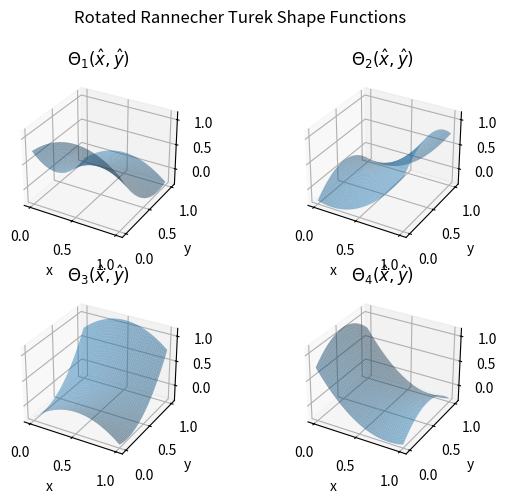

This chart was generated by the following Python code:
import numpy as np
import matplotlib.pyplot as plt
from mpl_toolkits.mplot3d import Axes3D

fig = plt.figure()
# ax = plt.axes(projection='3d')
# fig, axs = plt.subplots(2, 2, sharex=True, sharey=True, projection='3d')
ax1 = fig.add_subplot(2,2,1,projection='3d')
ax2 = fig.add_subplot(2,2,2,projection='3d')
ax3 = fig.add_subplot(2,2,3,projection='3d')
ax4 = fig.add_subplot(2,2,4,projection='3d')


# Data for a three-dimensional line
# create x,y
nx = 100
ny = 100
x = np.linspace(0,1,nx)
y = np.linspace(0,1,ny)
xx, yy = np.meshgrid(x,y)

theta1 = 3./4. + (3./2.)*xx - (5./2.)*yy - (3./2.)*(xx**2 - yy**2)
theta2 = -1./4. - (1./2.)*xx + (3./2.)*yy + (3./2.)*(xx**2 - yy**2)
theta3 = -1./4. + (3./2.)*xx - (1./2.)*yy - (3./2.)*(xx**2 - yy**2)
theta4 = 3./4. - (5./2.)*xx + (3./2.)*yy + (3./2.)*(xx**2 - yy**2)

ax1.set_xlabel("x")
ax1.set_ylabel("y")
ax1.set_title("$\Theta_1(\hat{x}, \hat{y})$")
ax1.plot_surface(xx, yy, theta1, alpha=0.5)

ax2.set_xlabel("x")
ax2.set_ylabel("y")
ax2.set_title("$\Theta_2(\hat{x}, \hat{y})$")
ax2.plot_surface(xx, yy, theta2, alpha=0.5)

ax3.set_xlabel("x")
ax3.set_ylabel("y")
ax3.set_title("$\Theta_3(\hat{x}, \hat{y})$")
ax3.plot_surface(xx, yy, theta3, alpha=0.5)

ax4.set_xlabel("x")
ax4.set_ylabel("y")
ax4.set_title("$\Theta_4(\hat{x}, \hat{y})$")
ax4.plot_surface(xx, yy, theta4, alpha=0.5)

plt.suptitle("Rotated Rannecher Turek Shape Functions")
plt.tight_layout()
plt.show()
